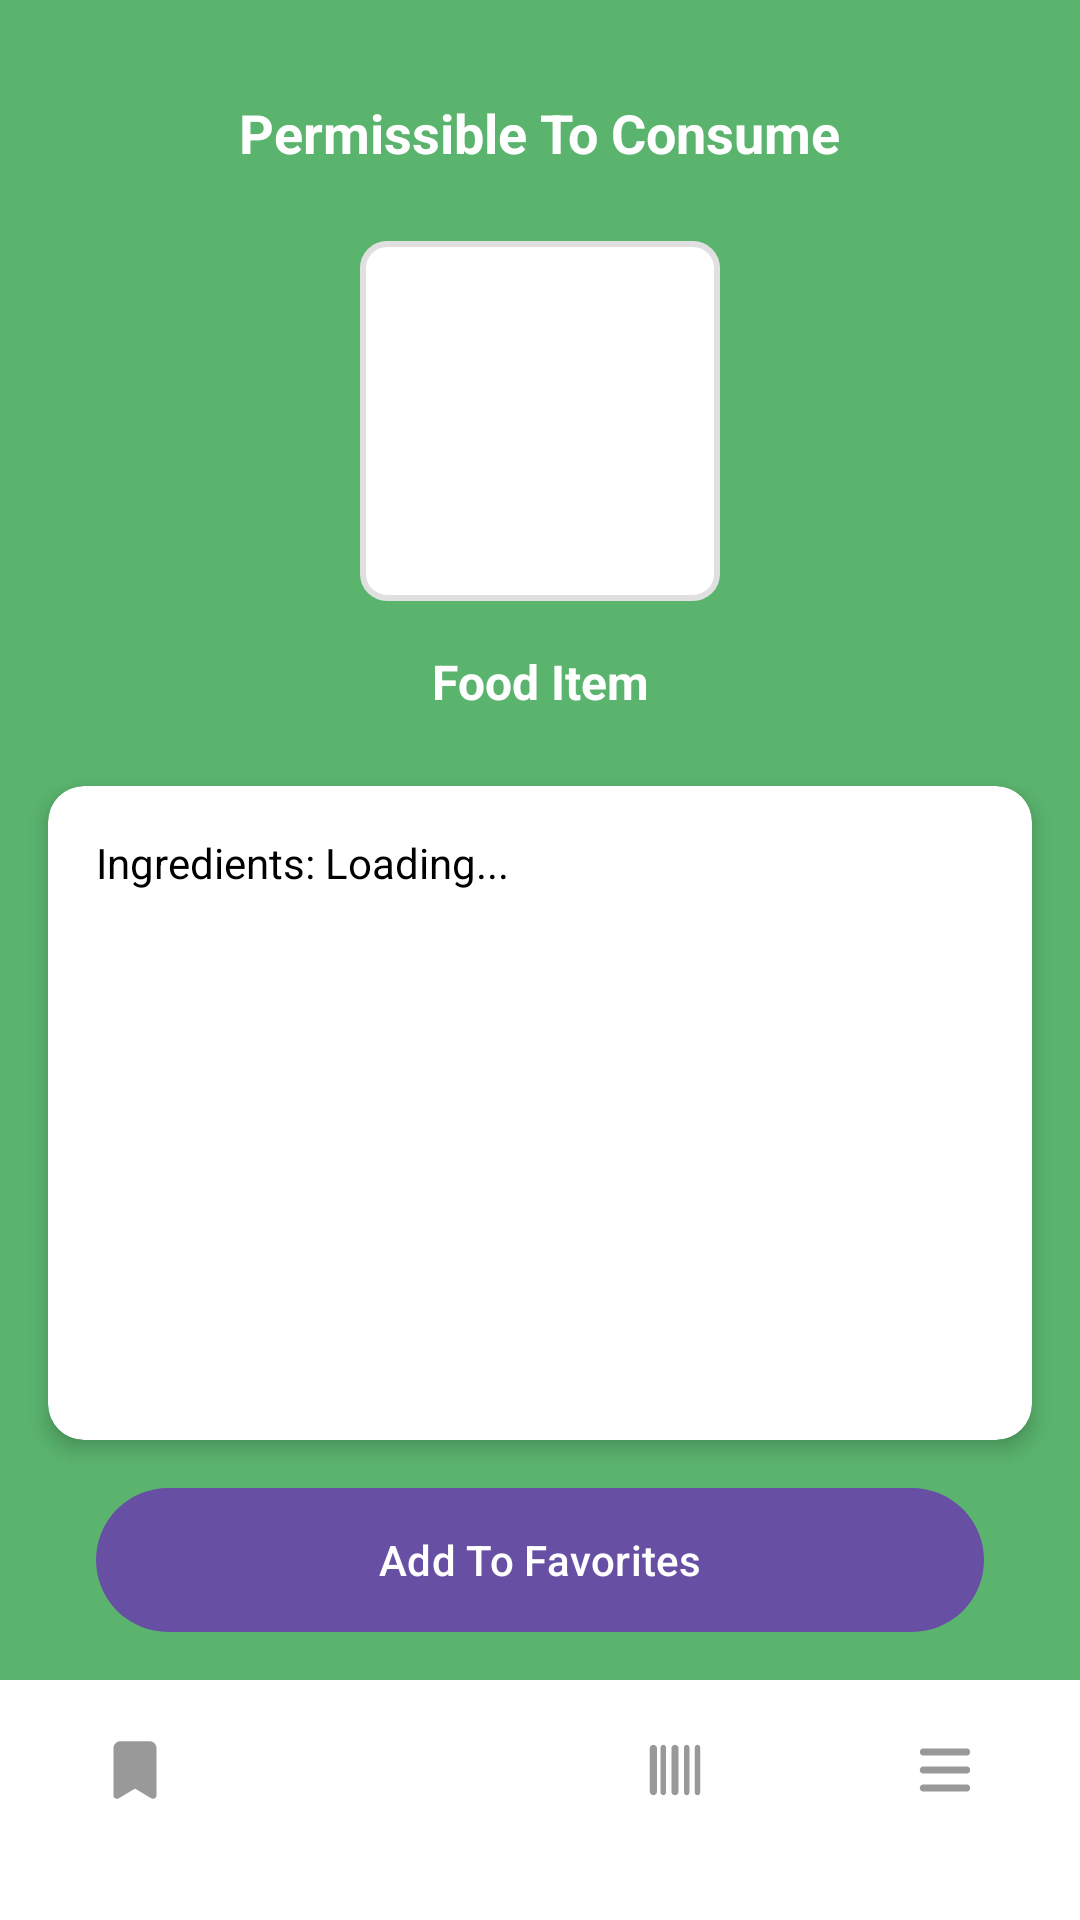

Here is an Android app screen rendered from its layout file. Give the layout XML and the strings, colors and styles it references.
<!-- AndroidManifest.xml: application theme Theme.DietaryScanner -->
<!-- res/layout/iteminfoscreen.xml -->
<?xml version="1.0" encoding="utf-8"?>
<androidx.constraintlayout.widget.ConstraintLayout xmlns:android="http://schemas.android.com/apk/res/android"
    xmlns:app="http://schemas.android.com/apk/res-auto"
    xmlns:tools="http://schemas.android.com/tools"
    android:id="@+id/main_layout"
    android:layout_width="match_parent"
    android:layout_height="match_parent"
    android:background="#5AB46E">

    
    <TextView
        android:id="@+id/textView"
        android:layout_width="wrap_content"
        android:layout_height="wrap_content"
        android:layout_marginTop="32dp"
        android:text="Permissible To Consume"
        android:textSize="18sp"
        android:textStyle="bold"
        android:textColor="@android:color/white"
        app:layout_constraintEnd_toEndOf="parent"
        app:layout_constraintStart_toStartOf="parent"
        app:layout_constraintTop_toTopOf="parent" />

    
    <ImageView
        android:id="@+id/imageView"
        android:layout_width="120dp"
        android:layout_height="120dp"
        android:layout_marginTop="24dp"
        android:scaleType="centerCrop"
        android:background="@drawable/image_background"
        android:src="@drawable/chips_default"
        android:contentDescription="Product Image"
        app:layout_constraintEnd_toEndOf="parent"
        app:layout_constraintStart_toStartOf="parent"
        app:layout_constraintTop_toBottomOf="@+id/textView" />

    
    <TextView
        android:id="@+id/textView2"
        android:layout_width="wrap_content"
        android:layout_height="wrap_content"
        android:layout_marginTop="16dp"
        android:text="Food Item"
        android:textSize="16sp"
        android:textStyle="bold"
        android:textColor="@android:color/white"
        app:layout_constraintEnd_toEndOf="parent"
        app:layout_constraintStart_toStartOf="parent"
        app:layout_constraintTop_toBottomOf="@+id/imageView" />

    
    <androidx.cardview.widget.CardView
        android:id="@+id/cardView"
        android:layout_width="0dp"
        android:layout_height="0dp"
        android:layout_marginStart="16dp"
        android:layout_marginTop="24dp"
        android:layout_marginEnd="16dp"
        android:layout_marginBottom="16dp"
        app:cardCornerRadius="12dp"
        app:cardElevation="4dp"
        app:layout_constraintBottom_toTopOf="@+id/button"
        app:layout_constraintEnd_toEndOf="parent"
        app:layout_constraintStart_toStartOf="parent"
        app:layout_constraintTop_toBottomOf="@+id/textView2">

        <ScrollView
            android:layout_width="match_parent"
            android:layout_height="match_parent"
            android:padding="16dp">

            <TextView
                android:id="@+id/textView3"
                android:layout_width="match_parent"
                android:layout_height="wrap_content"
                android:text="Ingredients: Loading..."
                android:textSize="14sp"
                android:lineSpacingExtra="4dp"
                android:textColor="@android:color/black" />

        </ScrollView>

    </androidx.cardview.widget.CardView>

    
    <Button
        android:id="@+id/button"
        android:layout_width="0dp"
        android:layout_height="48dp"
        android:layout_marginStart="32dp"
        android:layout_marginEnd="32dp"
        android:layout_marginBottom="16dp"
        android:text="Add To Favorites"
        android:textColor="@android:color/white"
        android:background="@drawable/button_background"
        app:layout_constraintBottom_toTopOf="@+id/bottomNavigationView"
        app:layout_constraintEnd_toEndOf="parent"
        app:layout_constraintStart_toStartOf="parent" />

    
    <ProgressBar
        android:id="@+id/progressBar"
        android:layout_width="wrap_content"
        android:layout_height="wrap_content"
        android:visibility="gone"
        app:layout_constraintBottom_toBottomOf="@+id/imageView"
        app:layout_constraintEnd_toEndOf="@+id/imageView"
        app:layout_constraintStart_toStartOf="@+id/imageView"
        app:layout_constraintTop_toTopOf="@+id/imageView" />

    
    <LinearLayout
        android:id="@+id/bottomNavigationView"
        android:layout_width="match_parent"
        android:layout_height="80dp"
        android:orientation="horizontal"
        android:background="#FFFFFF"
        android:gravity="center"
        android:paddingBottom="20dp"
        app:layout_constraintBottom_toBottomOf="parent"
        app:layout_constraintStart_toStartOf="parent"
        app:layout_constraintEnd_toEndOf="parent">

        <ImageView
            android:id="@+id/nav_saved"
            android:layout_width="0dp"
            android:layout_height="24dp"
            android:layout_weight="1"
            android:src="@drawable/ic_bookmark"
            app:tint="#999999"
            android:layout_gravity="center"
            android:clickable="true"
            android:focusable="true" />

        <ImageView
            android:id="@+id/nav_home"
            android:layout_width="0dp"
            android:layout_height="24dp"
            android:layout_weight="1"
            android:src="@drawable/ic_home"
            app:tint="#999999"
            android:layout_gravity="center"
            android:clickable="true"
            android:focusable="true" />

        <ImageView
            android:id="@+id/nav_barcode"
            android:layout_width="0dp"
            android:layout_height="24dp"
            android:layout_weight="1"
            android:src="@drawable/ic_barcode"
            app:tint="#999999"
            android:layout_gravity="center"
            android:clickable="true"
            android:focusable="true" />

        <ImageView
            android:id="@+id/nav_menu"
            android:layout_width="0dp"
            android:layout_height="24dp"
            android:layout_weight="1"
            android:src="@drawable/ic_menu"
            app:tint="#999999"
            android:layout_gravity="center"
            android:clickable="true"
            android:focusable="true" />

    </LinearLayout>

</androidx.constraintlayout.widget.ConstraintLayout>
<!-- resources referenced by this layout -->
<resources>
  <!-- drawable button_background (drawable) -->
  <selector xmlns:android="http://schemas.android.com/apk/res/android">
      <item android:state_pressed="true">
          <shape android:shape="rectangle">
              <solid android:color="#4A8A5A" />
              <corners android:radius="24dp" />
          </shape>
      </item>
      <item>
          <shape android:shape="rectangle">
              <solid android:color="#2E7D32" />
              <corners android:radius="24dp" />
          </shape>
      </item>
  </selector>
  <!-- drawable ic_barcode (drawable) -->
  <vector xmlns:android="http://schemas.android.com/apk/res/android" android:height="24dp" android:viewportHeight="640" android:viewportWidth="640" android:width="24dp">
        
      <path android:fillColor="#FF000000" android:pathData="M128,96C110.3,96 96,110.3 96,128L96,512C96,529.7 110.3,544 128,544C145.7,544 160,529.7 160,512L160,128C160,110.3 145.7,96 128,96zM216,96C202.7,96 192,106.7 192,120L192,520C192,533.3 202.7,544 216,544C229.3,544 240,533.3 240,520L240,120C240,106.7 229.3,96 216,96zM288,128L288,512C288,529.7 302.3,544 320,544C337.7,544 352,529.7 352,512L352,128C352,110.3 337.7,96 320,96C302.3,96 288,110.3 288,128zM496,120L496,520C496,533.3 506.7,544 520,544C533.3,544 544,533.3 544,520L544,120C544,106.7 533.3,96 520,96C506.7,96 496,106.7 496,120zM400,120L400,520C400,533.3 410.7,544 424,544C437.3,544 448,533.3 448,520L448,120C448,106.7 437.3,96 424,96C410.7,96 400,106.7 400,120z"/>
      
  </vector>
  <!-- drawable ic_bookmark (drawable) -->
  <vector xmlns:android="http://schemas.android.com/apk/res/android" android:height="24dp" android:viewportHeight="640" android:viewportWidth="640" android:width="24dp">
        
      <path android:fillColor="#FF000000" android:pathData="M192,64C156.7,64 128,92.7 128,128L128,544C128,555.5 134.2,566.2 144.2,571.8C154.2,577.4 166.5,577.3 176.4,571.4L320,485.3L463.5,571.4C473.4,577.3 485.7,577.5 495.7,571.8C505.7,566.1 512,555.5 512,544L512,128C512,92.7 483.3,64 448,64L192,64z"/>
      
  </vector>
  <!-- drawable ic_menu (drawable) -->
  <vector xmlns:android="http://schemas.android.com/apk/res/android"
      android:width="24dp"
      android:height="24dp"
      android:viewportWidth="640"
      android:viewportHeight="640">
    <path
        android:fillColor="#FF000000"
        android:pathData="M96,160C96,142.3 110.3,128 128,128L512,128C529.7,128 544,142.3 544,160C544,177.7 529.7,192 512,192L128,192C110.3,192 96,177.7 96,160zM96,320C96,302.3 110.3,288 128,288L512,288C529.7,288 544,302.3 544,320C544,337.7 529.7,352 512,352L128,352C110.3,352 96,337.7 96,320zM544,480C544,497.7 529.7,512 512,512L128,512C110.3,512 96,497.7 96,480C96,462.3 110.3,448 128,448L512,448C529.7,448 544,462.3 544,480z"/>
  </vector>
  <!-- drawable image_background (drawable) -->
  <?xml version="1.0" encoding="utf-8"?>
  <shape xmlns:android="http://schemas.android.com/apk/res/android"
      android:shape="rectangle">
      <solid android:color="@android:color/white" />
      <corners android:radius="8dp" />
      <stroke
          android:width="2dp"
          android:color="#E0E0E0" />
  </shape>
  <style name="Theme.DietaryScanner" parent="Base.Theme.DietaryScanner" />
  <style name="Base.Theme.DietaryScanner" parent="Theme.Material3.DayNight.NoActionBar">
          
          
      </style>
</resources>
